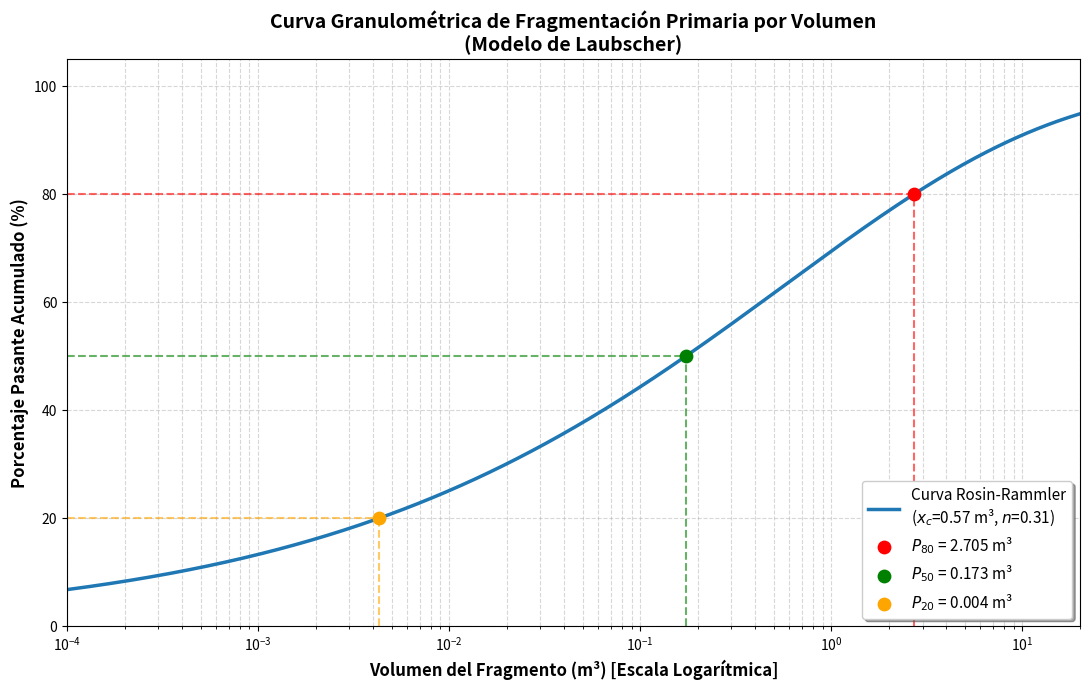

Source code (Python):
import numpy as np
from scipy.optimize import curve_fit
import matplotlib.pyplot as plt

# =====================================================================
# MÓDULO 1: FRAGMENTACIÓN IN SITU (ISFB)
# =====================================================================

def calcular_jsi(ff_m, num_familias):
    """
    Calcula el Índice de Espaciamiento de Discontinuidades (JSI).
    """
    jsi = 100 / (ff_m * num_familias) 
    return jsi

def calcular_volumen_bloque_insitu(S1, S2, S3, gamma1, gamma2, gamma3):
    """
    Computa el Volumen de Bloque In-Situ promedio (V_b).
    """
    g1, g2, g3 = np.radians([gamma1, gamma2, gamma3])
    V_b = (S1 * S2 * S3) / (np.sin(g1) * np.sin(g2) * np.sin(g3))
    return V_b

# =====================================================================
# MÓDULO 2: FRAGMENTACIÓN PRIMARIA
# =====================================================================

def ajustar_mrmr(RMR, esfuerzo_inducido, UCS, factor_orientacion, factor_meteorizacion):
    """
    Aplica multiplicadores numéricos de castigo al RMR.
    """
    MRMR = RMR * factor_orientacion * factor_meteorizacion
    if esfuerzo_inducido > UCS:
        MRMR *= 0.8 
    return MRMR

def ecuacion_rosin_rammler(x, xc, n):
    """
    Función de distribución empírica de Rosin-Rammler (ahora evaluada en volumen).
    """
    return 1 - np.exp(-(x / xc)**n)

def simular_fragmentacion_primaria(MRMR, V_b):
    """
    Cruce numérico del MRMR ajustado y el V_b mediante regresiones.
    """
    # Aberturas transformadas a volumen (m³): 0.1m->0.001m³, 0.5m->0.125m³, 1.0m->1.0m³, 2.0m->8.0m³
    volumenes_malla = np.array([0.001, 0.125, 1.0, 8.0]) 
    pasante_acumulado = np.array([0.15, 0.45, 0.70, 0.90]) 
    
    popt, _ = curve_fit(ecuacion_rosin_rammler, volumenes_malla, pasante_acumulado, p0=[1.0, 1.0])
    xc, n = popt 
    return xc, n

# =====================================================================
# MÓDULO 3: SALIDAS DEL ALGORITMO Y GRÁFICOS (OUTPUTS)
# =====================================================================

def generar_salidas(xc, n):
    """
    Retorna la estructura de datos probabilística con los hitos P80, P50 y P20.
    """
    # Cálculo de los tamaños característicos (en m³)
    P80 = xc * (-np.log(1 - 0.80))**(1/n)
    P50 = xc * (-np.log(1 - 0.50))**(1/n)
    P20 = xc * (-np.log(1 - 0.20))**(1/n)
    
    # Proporciones volumétricas
    pct_finos = ecuacion_rosin_rammler(0.001, xc, n) * 100
    pct_medianos = (ecuacion_rosin_rammler(1.0, xc, n) - ecuacion_rosin_rammler(0.125, xc, n)) * 100
    pct_colpas = (1 - ecuacion_rosin_rammler(2.0, xc, n)) * 100
    
    return P80, P50, P20, pct_finos, pct_medianos, pct_colpas

def graficar_curva_granulometrica(xc, n, P80, P50, P20):
    """
    Genera la Curva S Continua en función del volumen (m³).
    """
    # Rango volumétrico: de 0.0001 m³ a 20.0 m³
    x_vals = np.logspace(-4, np.log10(20), 500)
    
    # Calcular porcentaje pasante acumulado (0 a 100%)
    y_vals = ecuacion_rosin_rammler(x_vals, xc, n) * 100
    
    # Configuración del plot
    plt.figure(figsize=(11, 7))
    plt.plot(x_vals, y_vals, label=f'Curva Rosin-Rammler\n($x_c$={xc:.2f} m³, $n$={n:.2f})', color='#1f77b4', linewidth=2.5)
    
    # Destacar hitos característicos de la distribución (P80, P50, P20)
    plt.scatter([P80], [80], color='red', zorder=5, label=f'$P_{{80}}$ = {P80:.3f} m³', s=80)
    plt.scatter([P50], [50], color='green', zorder=5, label=f'$P_{{50}}$ = {P50:.3f} m³', s=80)
    plt.scatter([P20], [20], color='orange', zorder=5, label=f'$P_{{20}}$ = {P20:.3f} m³', s=80)
    
    # Líneas guías para los hitos
    hitos_y = [80, 50, 20]
    hitos_x = [P80, P50, P20]
    colores = ['red', 'green', 'orange']
    
    plt.hlines(y=hitos_y, xmin=0.0001, xmax=hitos_x, colors=colores, linestyles='dashed', alpha=0.6)
    plt.vlines(x=hitos_x, ymin=0, ymax=hitos_y, colors=colores, linestyles='dashed', alpha=0.6)
    
    # Formato gráfico
    plt.xscale('log') 
    plt.xlabel('Volumen del Fragmento (m³) [Escala Logarítmica]', fontsize=12, fontweight='bold')
    plt.ylabel('Porcentaje Pasante Acumulado (%)', fontsize=12, fontweight='bold')
    plt.title('Curva Granulométrica de Fragmentación Primaria por Volumen\n(Modelo de Laubscher)', fontsize=14, fontweight='bold')
    
    plt.xlim(0.0001, 20)
    plt.ylim(0, 105)
    plt.grid(True, which="both", ls="--", alpha=0.5)
    plt.legend(loc='lower right', fontsize=11, shadow=True)
    
    # Despliegue en pantalla
    plt.tight_layout()
    plt.show()

# --- Ejecución Principal del Script ---
if __name__ == "__main__":
    # 1. Simulación de parámetros matemáticos de la curva volumétrica
    xc_obtenido, n_obtenido = simular_fragmentacion_primaria(MRMR=45, V_b=1.5)
    
    # 2. Obtención de hitos críticos y proporciones
    P80, P50, P20, finos, medianos, colpas = generar_salidas(xc_obtenido, n_obtenido)
    
    # 3. Impresión de resultados en consola
    print("="*50)
    print("RESULTADOS DE FRAGMENTACIÓN PRIMARIA (VOLUMEN)")
    print("="*50)
    print(f"Parámetros Rosin-Rammler : xc = {xc_obtenido:.3f} m³, n = {n_obtenido:.2f}")
    print(f"Hitos Característicos    : P80 = {P80:.3f} m³, P50 = {P50:.3f} m³, P20 = {P20:.3f} m³")
    print(f"Proporción Volumétrica   : {finos:.1f}% Finos (< 0.001 m³)")
    print(f"                         : {medianos:.1f}% Medianos (0.125 - 1.0 m³)")
    print(f"                         : {colpas:.1f}% Colpas (> 2.0 m³)")
    print("="*50)
    
    # 4. Generación de la gráfica granulométrica volumétrica
    graficar_curva_granulometrica(xc_obtenido, n_obtenido, P80, P50, P20)
